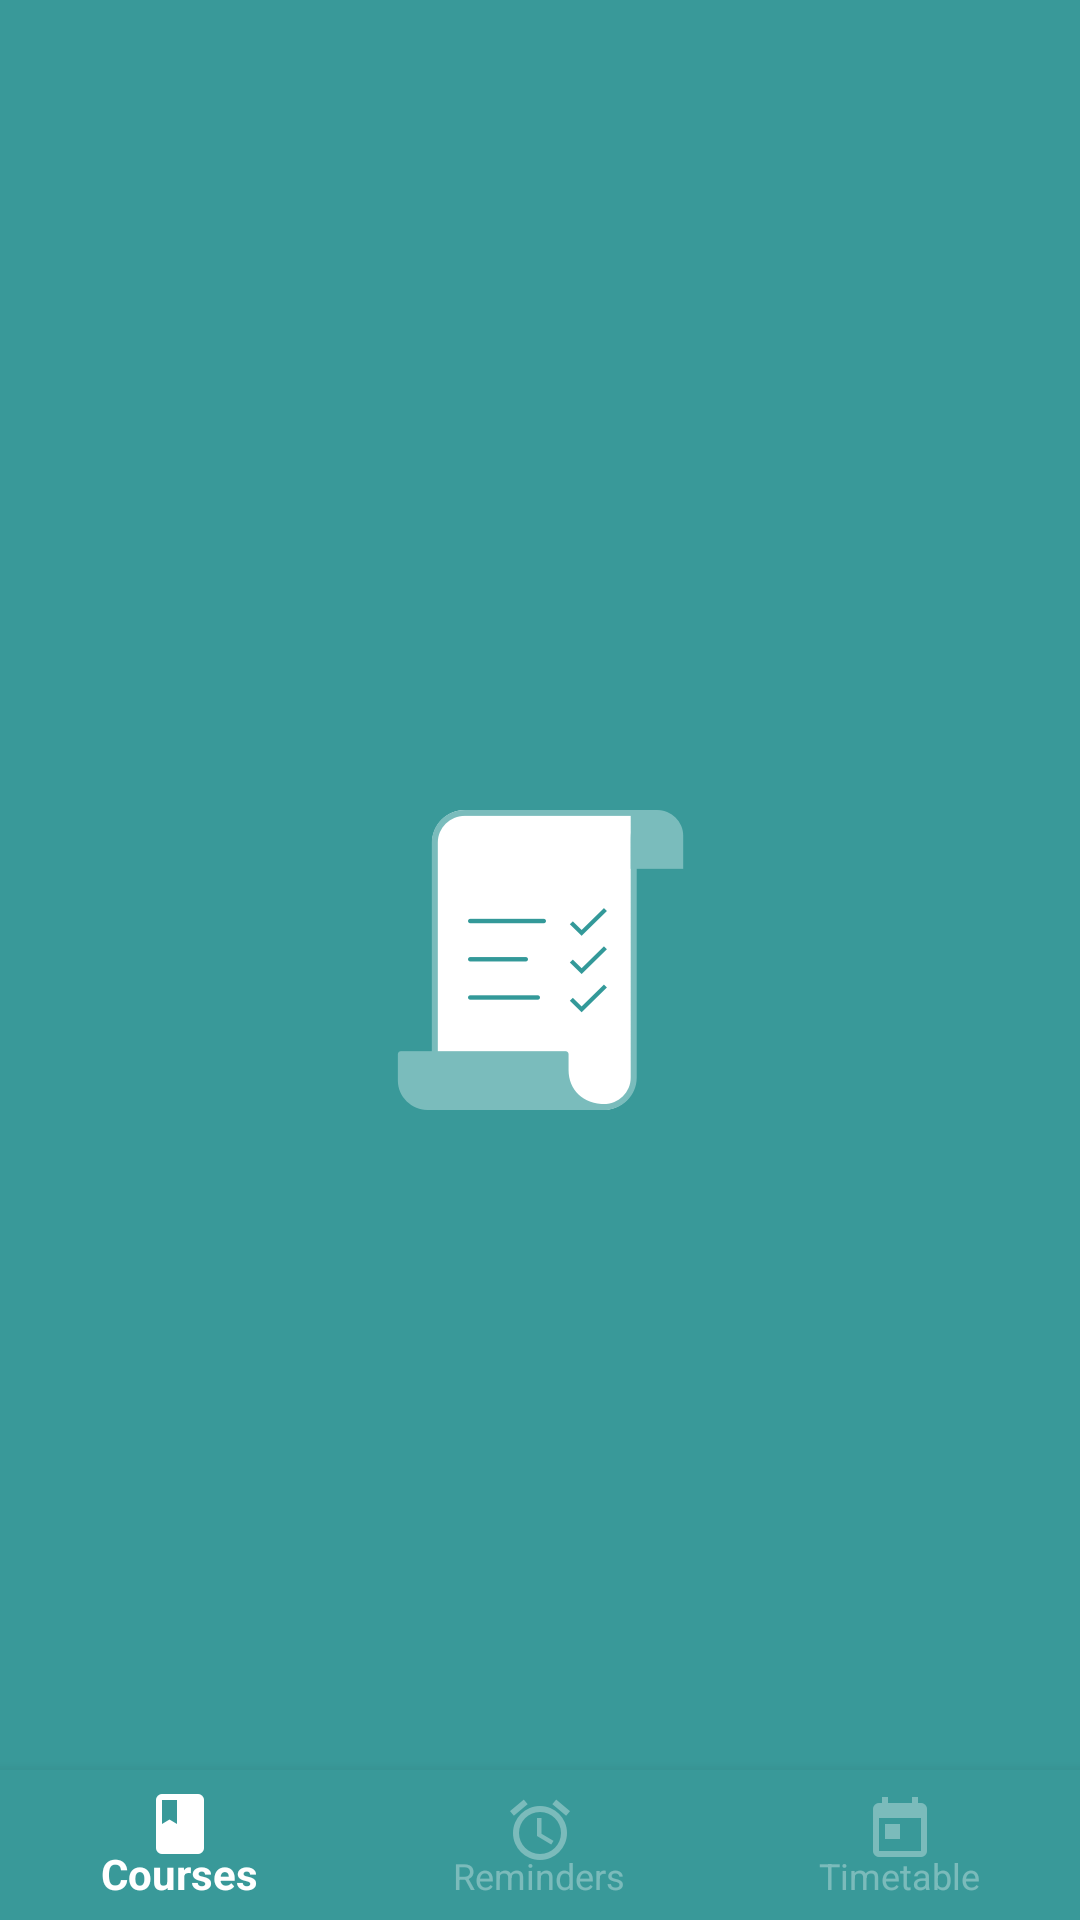

Write the Android layout XML for this screen, with the resource values it uses.
<!-- AndroidManifest.xml: activity theme AppTheme.SplashTheme -->
<!-- res/layout/activity_main.xml -->
<?xml version="1.0" encoding="utf-8"?>
<RelativeLayout xmlns:android="http://schemas.android.com/apk/res/android"
    xmlns:app="http://schemas.android.com/apk/res-auto"
    xmlns:tools="http://schemas.android.com/tools"
    android:layout_width="match_parent"
    android:layout_height="match_parent"
    tools:context="com.halcyon.ubb.studentlifemanager.ui.MainActivity">

    <FrameLayout
        android:id="@+id/main_frame"
        android:layout_width="match_parent"
        android:layout_height="match_parent"
        app:layout_behavior="@string/appbar_scrolling_view_behavior"
        />

    <android.support.design.widget.BottomNavigationView
        android:id="@+id/main_bottom_navigation"
        android:layout_width="match_parent"
        android:layout_height="@dimen/nav_heigth"
        android:layout_alignParentBottom="true"
        app:itemBackground="@color/colorPrimary"
        app:itemIconTint="@drawable/tab_selector"
        app:itemTextColor="@drawable/tab_selector"
        app:menu="@menu/main_bottom_nav" />
</RelativeLayout>
<!-- resources referenced by this layout -->
<resources>
  <color name="colorPrimary">#399999</color>
  <dimen name="nav_heigth">50dp</dimen>
  <!-- drawable tab_selector (drawable) -->
  <?xml version="1.0" encoding="utf-8"?>
  <selector xmlns:android="http://schemas.android.com/apk/res/android">
      <item android:color="@color/white" android:state_checked="true" />
      <item android:color="@color/colorDisabled" android:state_checked="false" />
  </selector>
  <style name="AppTheme.SplashTheme" parent="AppTheme.Base">
          <item name="android:windowBackground">@drawable/splash_layer</item>
          <item name="colorPrimary">@color/colorPrimary</item>
          <item name="android:windowNoTitle">true</item>
      </style>
  <color name="white">#FFFFFF</color>
  <color name="colorDisabled">#55ffffff</color>
  <!-- drawable splash_layer (drawable) -->
  <layer-list xmlns:android="http://schemas.android.com/apk/res/android" android:opacity="opaque">
      
      <item android:drawable="@color/colorPrimary"/>
      
      <item>
          <bitmap android:src="@drawable/placeholder_landing"
              android:gravity="center"
              android:tileMode="disabled" />
      </item>
  
  </layer-list>
  <color name="colorPrimaryDark">#006666</color>
  <color name="colorAccent">#FF4081</color>
  <color name="colorControlActivated">@color/colorPrimary</color>
  <style name="AppTheme.SpinnerDropDown" parent="Widget.AppCompat.Spinner.DropDown">
          <item name="android:textColor">@color/white</item>
          <item name="colorControlNormal">@color/white</item>
          <item name="android:colorControlNormal">@color/white</item>
      </style>
  <style name="SpinnerDropDownItemAppTheme" parent="Widget.AppCompat.Light.DropDownItem.Spinner">
  
      </style>
  <style name="AppTheme.ToolbarStyle" parent="@style/ThemeOverlay.AppCompat">
          <item name="android:titleTextAppearance">@style/AppTheme.ToolbarStyle.TextAppearance</item>
  
          <item name="android:titleTextStyle">@style/MyActionBarTitle</item>
          <item name="android:background">@color/colorPrimary</item>
          
          <item name="background">@color/colorPrimary</item>
  
          <item name="android:popupTheme">@style/ThemeOverlay.AppCompat.Light</item>
      </style>
  <style name="AppTheme.CardStyle" parent="CardView.Light">
  
      </style>
  <style name="AppTheme.SpinnerStyle" parent="Widget.AppCompat.Spinner">
          <item name="colorControlNormal">@color/white</item>
          <item name="android:colorControlNormal">@color/white</item>
      </style>
  <style name="AppTheme.PopUpMenuStyle">
  
      </style>
  <style name="AppTheme.ToolbarStyle.TextAppearance" parent="TextAppearance.Widget.AppCompat.Toolbar.Title">
          <item name="android:textColor">@color/white</item>
          <item name="android:textSize">20sp</item>
      </style>
  <style name="MyActionBarTitle" parent="@style/TextAppearance.AppCompat.Widget.ActionBar.Title">
          <item name="android:textColor">@color/white</item>
      </style>
</resources>
